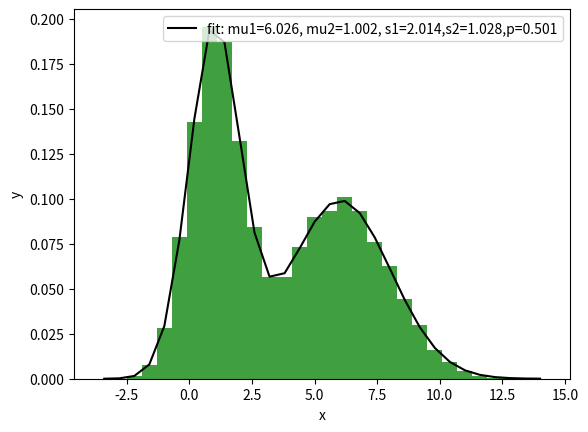

Here is the Python script that generated this plot:
import matplotlib.pyplot as plt
from scipy.optimize import curve_fit
import numpy as np

def func(x, a, b, c):
    return a * np.exp(-b * x) + c

def bimodal(x,mu1,mu2,s1,s2,p1):
    disA=np.exp(-0.5*(x-mu1)**2 / s1**2.) / (s1*np.sqrt(2.0 * np.pi))
    disB=np.exp(-0.5*(x-mu2)**2 / s2**2.) / (s2*np.sqrt(2.0 * np.pi))
    return p1*disA+(1-p1)*disB


#xdata = np.linspace(0, 4, 50)
#y = func(xdata, 2.5, 1.3, 0.5)
#rng = np.random.default_rng()
#y_noise = 0.2 * rng.normal(size=xdata.size)
#ydata = y + y_noise
#plt.plot(xdata, ydata, 'b-', label='data')

mu=6
sigma=2
data1=mu+sigma*np.random.randn(10000,1)

mu=1
sigma=1
data2=mu+sigma*np.random.randn(10000,1)
#data2=np.random.exponential(5, size=(10000,1))
#data2=np.random.poisson(5, (10000,1))
#data2=np.random.beta(1,10, (10000,1))

data=np.vstack((data1,data2))
print(data2.shape,data.shape)

hist=plt.hist(data,bins=30,density=True,facecolor='g',alpha=0.75)
x = [hist[0], 0.5*(hist[1][1:]+hist[1][:-1])]
xdata=x[1]
ydata=x[0]

#plt.plot(xdata,ydata,'k-')

popt, pcov = curve_fit(bimodal, xdata, ydata)
print('point',popt)
plt.plot(xdata, bimodal(xdata, *popt), 'k-', label='fit: mu1=%5.3f, mu2=%5.3f, s1=%5.3f,s2=%5.3f,p=%5.3f' % tuple(popt))


popt, pcov = curve_fit(bimodal, xdata, ydata, bounds=(0, [6., 1., 2,1,0.1]))
print(popt)
#plt.plot(xdata, bimodal(xdata, *popt), 'g--', label='fit: mu1=%5.3f, mu2=%5.3f, s1=%5.3f,s2=%5.3f,p=%5.3f' % tuple(popt))


plt.xlabel('x')
plt.ylabel('y')
plt.legend()
plt.show()
